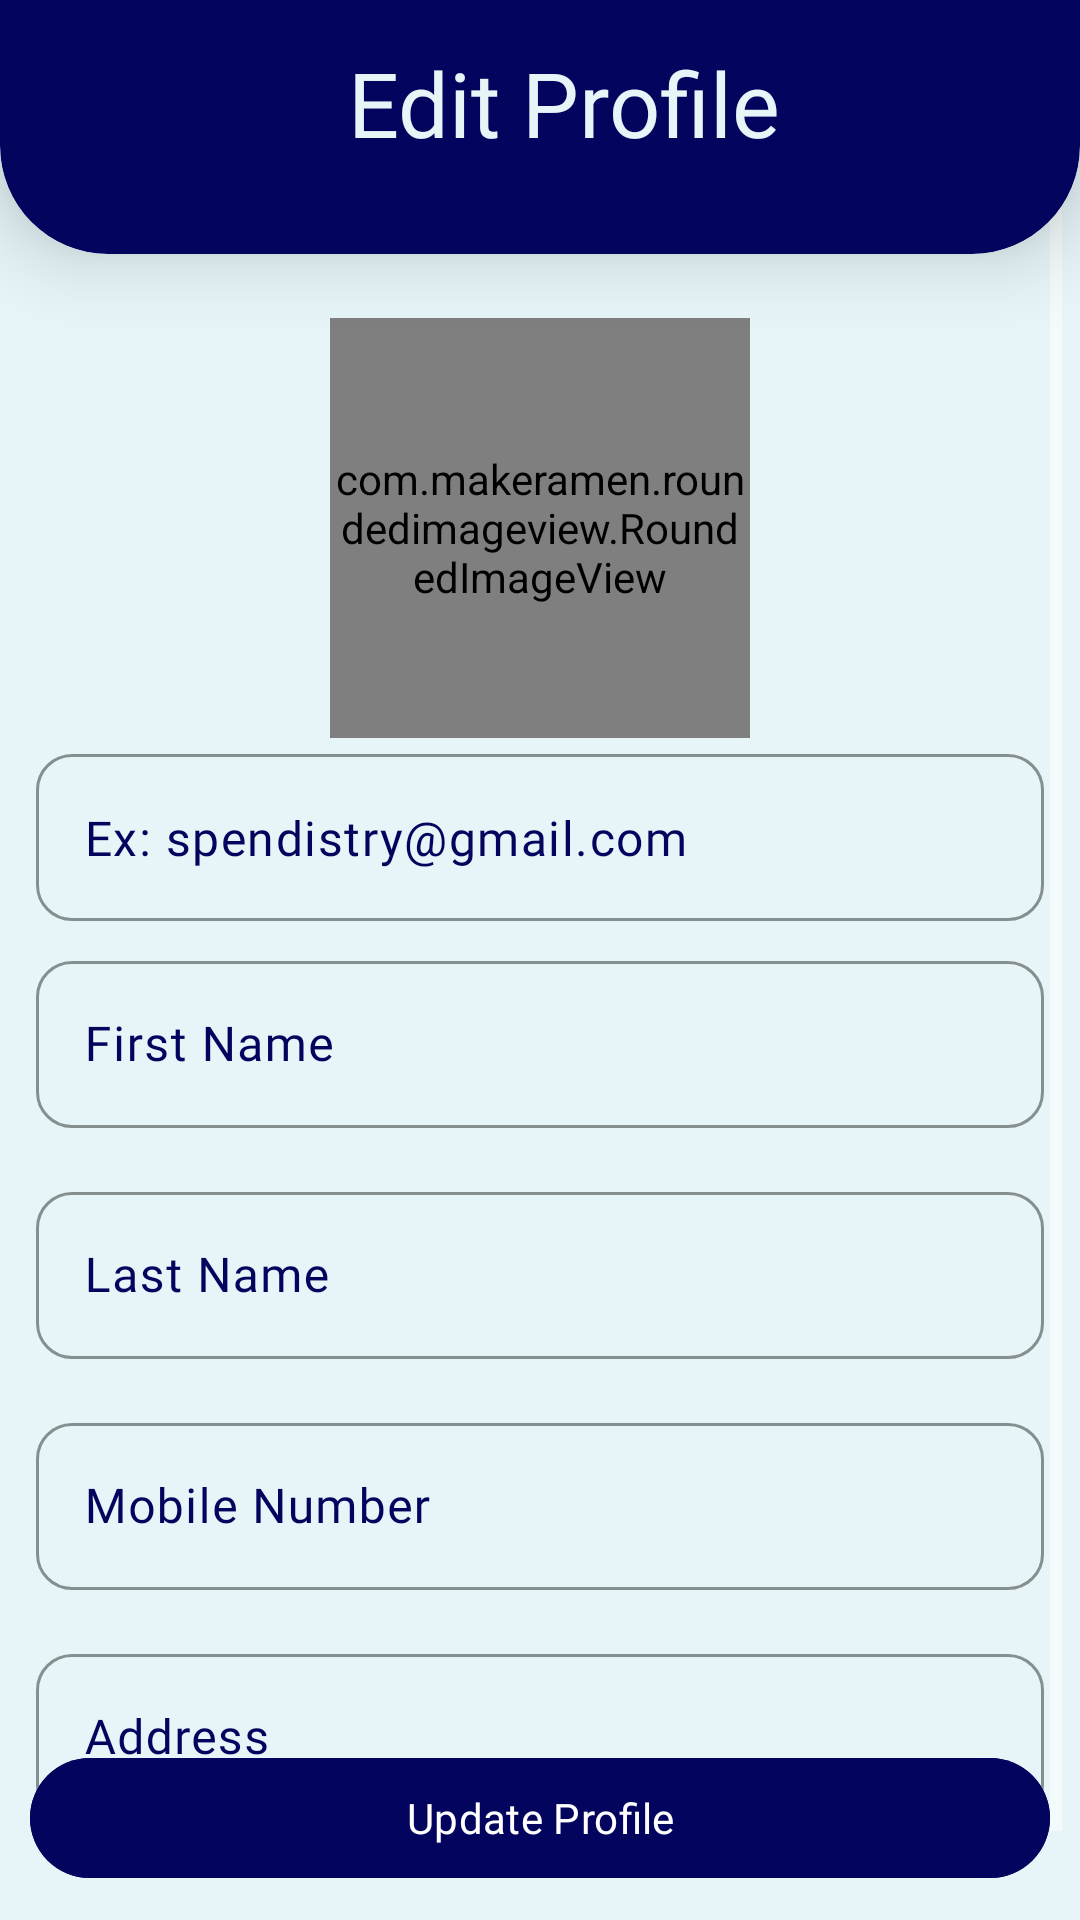

This screen was rendered from an Android layout file. Write that file and the resources it references.
<!-- AndroidManifest.xml: application theme Theme.Spendistry -->
<!-- res/layout/activity_edit_profile.xml -->
<?xml version="1.0" encoding="utf-8"?>
<RelativeLayout xmlns:android="http://schemas.android.com/apk/res/android"
    xmlns:app="http://schemas.android.com/apk/res-auto"
    xmlns:tools="http://schemas.android.com/tools"
    android:layout_width="match_parent"
    android:layout_height="match_parent"
    android:id="@+id/profile_layout"
    android:orientation="vertical"
    tools:context=".Activities.EditProfileActivity">

    <com.google.android.material.card.MaterialCardView
        style="@style/editPageCard"
        android:layout_width="match_parent"
        android:layout_height="wrap_content"
        android:id="@+id/action_bar"
        android:layout_alignParentTop="true"
        app:cardElevation="16dp"
        app:strokeWidth="0dp">


        <com.google.android.material.appbar.MaterialToolbar
            android:id="@+id/toolbar_profile"
            android:layout_width="match_parent"
            android:layout_height="wrap_content"
            android:paddingBottom="16dp"
            android:theme="@style/ActionBarStyle">

            <TextView
                android:layout_width="match_parent"
                android:layout_height="wrap_content"
                android:gravity="center"
                android:text="Edit Profile"
                android:textColor="@color/windowBlue"
                android:textSize="30sp" />
        </com.google.android.material.appbar.MaterialToolbar>

    </com.google.android.material.card.MaterialCardView>


    <ScrollView
        android:id="@+id/scrollView_profile"
        android:layout_width="match_parent"
        android:layout_height="match_parent"
        android:layout_alignParentStart="true"
        android:contentDescription="@string/done"
        android:padding="6dp"
        >

        <LinearLayout
            android:layout_width="match_parent"
            android:layout_height="wrap_content"
            android:gravity="center"
            android:orientation="vertical"
            android:paddingBottom="50dp">


            <com.makeramen.roundedimageview.RoundedImageView
                android:id="@+id/profile_image"
                android:layout_width="140dp"
                android:layout_height="140dp"
                android:layout_marginTop="100dp"
                android:scaleType="centerCrop"
                app:layout_constraintBottom_toBottomOf="parent"
                app:layout_constraintStart_toStartOf="parent"
                app:layout_constraintTop_toTopOf="parent"
                app:riv_corner_radius="70dp" />
            <com.google.android.material.textfield.TextInputLayout
                android:id="@+id/email_layout"
                android:layout_width="match_parent"
                android:layout_height="wrap_content"
                android:layout_marginStart="6dp"
                android:layout_marginEnd="6dp"
                android:textColorHint="@color/mainBlue"
                app:boxCornerRadiusBottomEnd="12dp"
                app:boxCornerRadiusBottomStart="12dp"
                app:boxCornerRadiusTopEnd="12dp"
                app:boxCornerRadiusTopStart="12dp"
                app:boxStrokeColor="@color/mainBlue"
                app:hintTextColor="@color/mainBlue">

                
                <EditText
                    android:id="@+id/email"
                    android:layout_width="match_parent"
                    android:layout_height="wrap_content"
                    android:autofillHints=""
                    android:ems="10"
                    android:fontFamily="@font/alata"
                    android:inputType="textEmailAddress"
                    android:text="Ex: spendistry@gmail.com"
                    android:enabled="false"
                    android:textColor="@color/mainBlue"
                    android:minHeight="48dp"
                    android:textCursorDrawable="@drawable/cursor_drawable" />

            </com.google.android.material.textfield.TextInputLayout>


            <com.google.android.material.textfield.TextInputLayout
                android:id="@+id/first_name_layout"
                android:layout_width="match_parent"
                android:layout_height="wrap_content"
                android:layout_marginStart="6dp"
                android:layout_marginTop="8dp"
                android:layout_marginEnd="6dp"
                android:layout_marginBottom="8dp"
                android:hint="First Name"
                android:textColorHint="@color/mainBlue"
                app:boxCornerRadiusBottomEnd="12dp"
                app:boxCornerRadiusBottomStart="12dp"
                app:boxCornerRadiusTopEnd="12dp"
                app:boxCornerRadiusTopStart="12dp"
                app:boxStrokeColor="@color/mainBlue"
                app:hintTextColor="@color/mainBlue">

                
                <EditText
                    android:id="@+id/first_name_profile"
                    android:layout_width="match_parent"
                    android:layout_height="wrap_content"
                    android:autofillHints=""
                    android:ems="10"
                    android:fontFamily="@font/alata"
                    android:inputType="textPersonName"
                    android:minHeight="48dp"
                    android:textCursorDrawable="@drawable/cursor_drawable" />

            </com.google.android.material.textfield.TextInputLayout>

            <com.google.android.material.textfield.TextInputLayout
                android:id="@+id/last_name_layout"
                android:layout_width="match_parent"
                android:layout_height="wrap_content"
                android:layout_marginStart="6dp"
                android:layout_marginTop="8dp"
                android:layout_marginEnd="6dp"
                android:layout_marginBottom="8dp"
                android:hint="Last Name"
                android:textColorHint="@color/mainBlue"
                app:boxCornerRadiusBottomEnd="12dp"
                app:boxCornerRadiusBottomStart="12dp"
                app:boxCornerRadiusTopEnd="12dp"
                app:boxCornerRadiusTopStart="12dp"
                app:boxStrokeColor="@color/mainBlue"
                app:hintTextColor="@color/mainBlue">

                
                <EditText
                    android:id="@+id/last_name_profile"
                    android:layout_width="match_parent"
                    android:layout_height="wrap_content"

                    android:autofillHints=""
                    android:ems="10"
                    android:fontFamily="@font/alata"
                    android:inputType="textPersonName"
                    android:minHeight="48dp"
                    android:textCursorDrawable="@drawable/cursor_drawable" />

            </com.google.android.material.textfield.TextInputLayout>

            <com.google.android.material.textfield.TextInputLayout
                android:id="@+id/phone_number_layout"
                android:layout_width="match_parent"
                android:layout_height="wrap_content"
                android:layout_marginStart="6dp"
                android:layout_marginTop="8dp"
                android:layout_marginEnd="6dp"

                android:layout_marginBottom="8dp"
                android:hint="Mobile Number"
                android:textColorHint="@color/mainBlue"
                app:boxCornerRadiusBottomEnd="12dp"
                app:boxCornerRadiusBottomStart="12dp"
                app:boxCornerRadiusTopEnd="12dp"
                app:boxCornerRadiusTopStart="12dp"
                app:boxStrokeColor="@color/mainBlue"
                app:hintTextColor="@color/mainBlue">

                
                <EditText
                    android:id="@+id/phone_number_profile"
                    android:layout_width="match_parent"
                    android:layout_height="wrap_content"

                    android:autofillHints=""
                    android:ems="10"
                    android:fontFamily="@font/alata"
                    android:inputType="phone"
                    android:minHeight="48dp"
                    android:textCursorDrawable="@drawable/cursor_drawable" />

            </com.google.android.material.textfield.TextInputLayout>


            <com.google.android.material.textfield.TextInputLayout
                android:id="@+id/address_layout"
                android:layout_width="match_parent"
                android:layout_height="wrap_content"
                android:layout_marginStart="6dp"

                android:layout_marginTop="8dp"
                android:layout_marginEnd="6dp"
                android:layout_marginBottom="8dp"
                android:hint="Address"
                android:textColorHint="@color/mainBlue"
                app:boxCornerRadiusBottomEnd="12dp"
                app:boxCornerRadiusBottomStart="12dp"
                app:boxCornerRadiusTopEnd="12dp"
                app:boxCornerRadiusTopStart="12dp"
                app:boxStrokeColor="@color/mainBlue"
                app:hintTextColor="@color/mainBlue">

                
                <EditText
                    android:id="@+id/address_profile"
                    android:layout_width="match_parent"
                    android:layout_height="wrap_content"
                    android:autofillHints=""
                    android:ems="10"
                    android:fontFamily="@font/alata"
                    android:inputType="textPostalAddress"
                    android:minHeight="48dp"
                    android:textCursorDrawable="@drawable/cursor_drawable" />

            </com.google.android.material.textfield.TextInputLayout>


        </LinearLayout>
    </ScrollView>

    <com.google.android.material.button.MaterialButton
        android:id="@+id/update_profile"
        android:layout_width="match_parent"
        android:layout_height="wrap_content"
        android:layout_alignParentStart="true"
        android:layout_alignParentBottom="true"
        android:layout_marginStart="10dp"
        android:layout_marginTop="10dp"
        android:layout_marginBottom="10dp"
        android:layout_marginEnd="10dp"
        android:backgroundTint="@color/mainBlue"
        android:text="Update Profile"
        app:layout_constraintVertical_bias="1.0" />

</RelativeLayout>


    
<!-- resources referenced by this layout -->
<resources>
  <color name="mainBlue">#03045E</color>
  <color name="windowBlue">#E7F5F8</color>
  <string name="done">Done</string>
  <style name="ActionBarStyle" parent="@style/ThemeOverlay.AppCompat.ActionBar">
          <item name="android:textColorPrimary">#000</item>
          <item name="backgroundColor">@color/material_white</item>
          <item name="colorAccent">#fff</item>
          <item name="colorControlNormal">#fff</item>
          <item name="colorControlActivated">#fff</item>
          <item name="colorControlHighlight">#fff</item>
          <item name="android:backgroundTint">#E7F5F8</item>
      </style>
  <style name="editPageCard" parent="@style/Widget.MaterialComponents.CardView">
          <item name="shapeAppearanceOverlay">@style/edit_card_custom_corners</item>
          <item name="cardBackgroundColor">@color/mainBlue</item>
      </style>
  <style name="Theme.Spendistry" parent="Theme.Material3.Light.NoActionBar">
          
          <item name="colorPrimary">@color/mainBlue</item>
          <item name="colorPrimaryVariant">#03045E</item>
          <item name="colorOnPrimary">@color/white</item>
          
          <item name="colorSecondary">@color/teal_200</item>
          <item name="colorSecondaryVariant">@color/teal_700</item>
          <item name="colorOnSecondary">@color/black</item>
          <item name="colorControlNormal">@android:color/white</item>
          
          <item name="android:statusBarColor">?attr/colorPrimaryVariant</item>
          
          <item name="bottomNavigationStyle">@style/Widget.App.BottomNavigationView</item>
          <item name="android:windowBackground">@color/windowBlue</item>
          <item name="android:navigationBarColor">@color/windowBlue</item>
          <item name="fontFamily">@font/alata</item>
          <item name="popupMenuBackground">@color/windowBlue</item>
          <item name="android:actionMenuTextColor">@color/mainBlue</item>
          <item name="android:textSelectHandleWindowStyle">@style/Widget.App.TextSelectHandleWindow
          </item>
          <item name="cardBackgroundColor">@color/cardBlue</item>
      </style>
  <color name="material_white">#ffffff</color>
  <style name="edit_card_custom_corners" parent="">
          <item name="cornerFamily">rounded</item>
          <item name="cornerSizeTopRight">0dp</item>
          <item name="cornerSizeTopLeft">0dp</item>
          <item name="cornerSizeBottomRight">36dp</item>
          <item name="cornerSizeBottomLeft">36dp</item>
          <item name="cardElevation">16dp</item>
      </style>
  <color name="white">#FFFFFFFF</color>
  <color name="teal_200">#FF03DAC5</color>
  <color name="teal_700">#FF018786</color>
  <color name="black">#FF000000</color>
  <style name="Widget.App.BottomNavigationView" parent="Widget.Material3.BottomNavigationView">
          <item name="materialThemeOverlay">@style/ThemeOverlay.App.BottomNavigationView</item>
      </style>
  <style name="Widget.App.TextSelectHandleWindow" parent="">
          <item name="colorAccent">@color/mainBlue</item>
          <item name="android:colorAccent">@color/mainBlue</item>
      </style>
  <color name="cardBlue">#00B4D8</color>
  <style name="ThemeOverlay.App.BottomNavigationView" parent="">
          <item name="colorSurface">@color/cardBlue</item>
          <item name="colorOnSurfaceVariant">@color/windowBlue</item>
      </style>
</resources>
